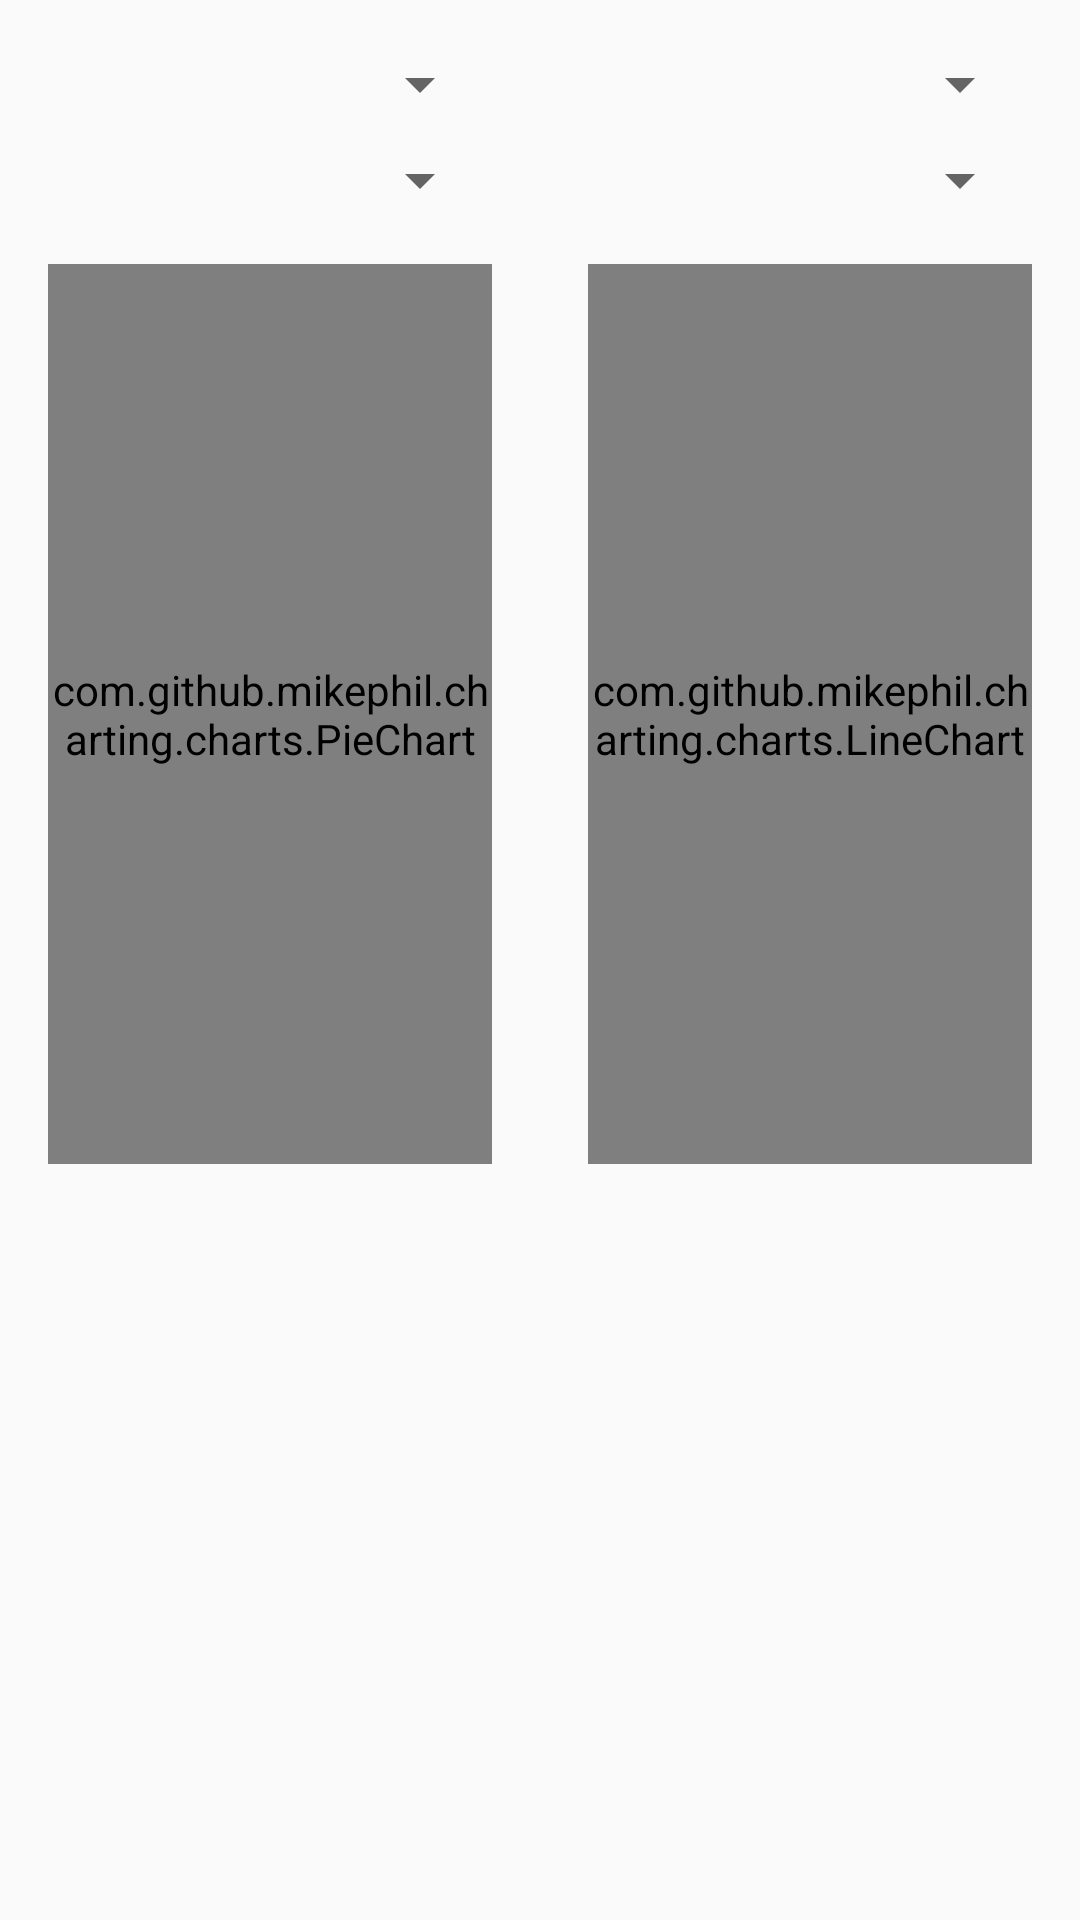

Android layout source for this screen:
<!-- AndroidManifest.xml: application theme Theme.Barber -->
<!-- res/layout/dialog_statistics_with_spinner.xml -->
<LinearLayout
    xmlns:android="http://schemas.android.com/apk/res/android"
    android:layout_width="match_parent"
    android:layout_height="match_parent"
    android:orientation="horizontal">

    
    <LinearLayout
        android:layout_width="0dp"
        android:layout_height="match_parent"
        android:layout_weight="1"
        android:orientation="vertical"
        android:padding="16dp">

        
        <Spinner
            android:id="@+id/durationSpinnerPie"
            android:layout_width="match_parent"
            android:layout_height="wrap_content" />

        
        <Spinner
            android:id="@+id/serviceSpinner"
            android:layout_width="match_parent"
            android:layout_height="wrap_content"
            android:layout_marginTop="8dp" />

        
        <com.github.mikephil.charting.charts.PieChart
            android:id="@+id/pieChart"
            android:layout_width="match_parent"
            android:layout_height="300dp"
            android:layout_marginTop="16dp" />
    </LinearLayout>

    
    <LinearLayout
        android:layout_width="0dp"
        android:layout_height="match_parent"
        android:layout_weight="1"
        android:orientation="vertical"
        android:padding="16dp">

        
        <Spinner
            android:id="@+id/durationSpinnerLine"
            android:layout_width="match_parent"
            android:layout_height="wrap_content" />

        
        <Spinner
            android:id="@+id/barberSpinner"
            android:layout_width="match_parent"
            android:layout_height="wrap_content"
            android:layout_marginTop="8dp" />

        
        <com.github.mikephil.charting.charts.LineChart
            android:id="@+id/lineChart"
            android:layout_width="match_parent"
            android:layout_height="300dp"
            android:layout_marginTop="16dp" />
    </LinearLayout>

</LinearLayout>
<!-- resources referenced by this layout -->
<resources>
  <style name="Theme.Barber" parent="Theme.AppCompat.Light.NoActionBar">
          
          <item name="colorPrimary">@color/colorPrimary</item>
          <item name="colorPrimaryDark">@color/colorPrimaryDark</item>
          <item name="colorAccent">@color/colorAccent</item>
      </style>
  <color name="colorPrimary">#6200EE</color>
  <color name="colorPrimaryDark">#3700B3</color>
  <color name="colorAccent">#03DAC5</color>
</resources>
